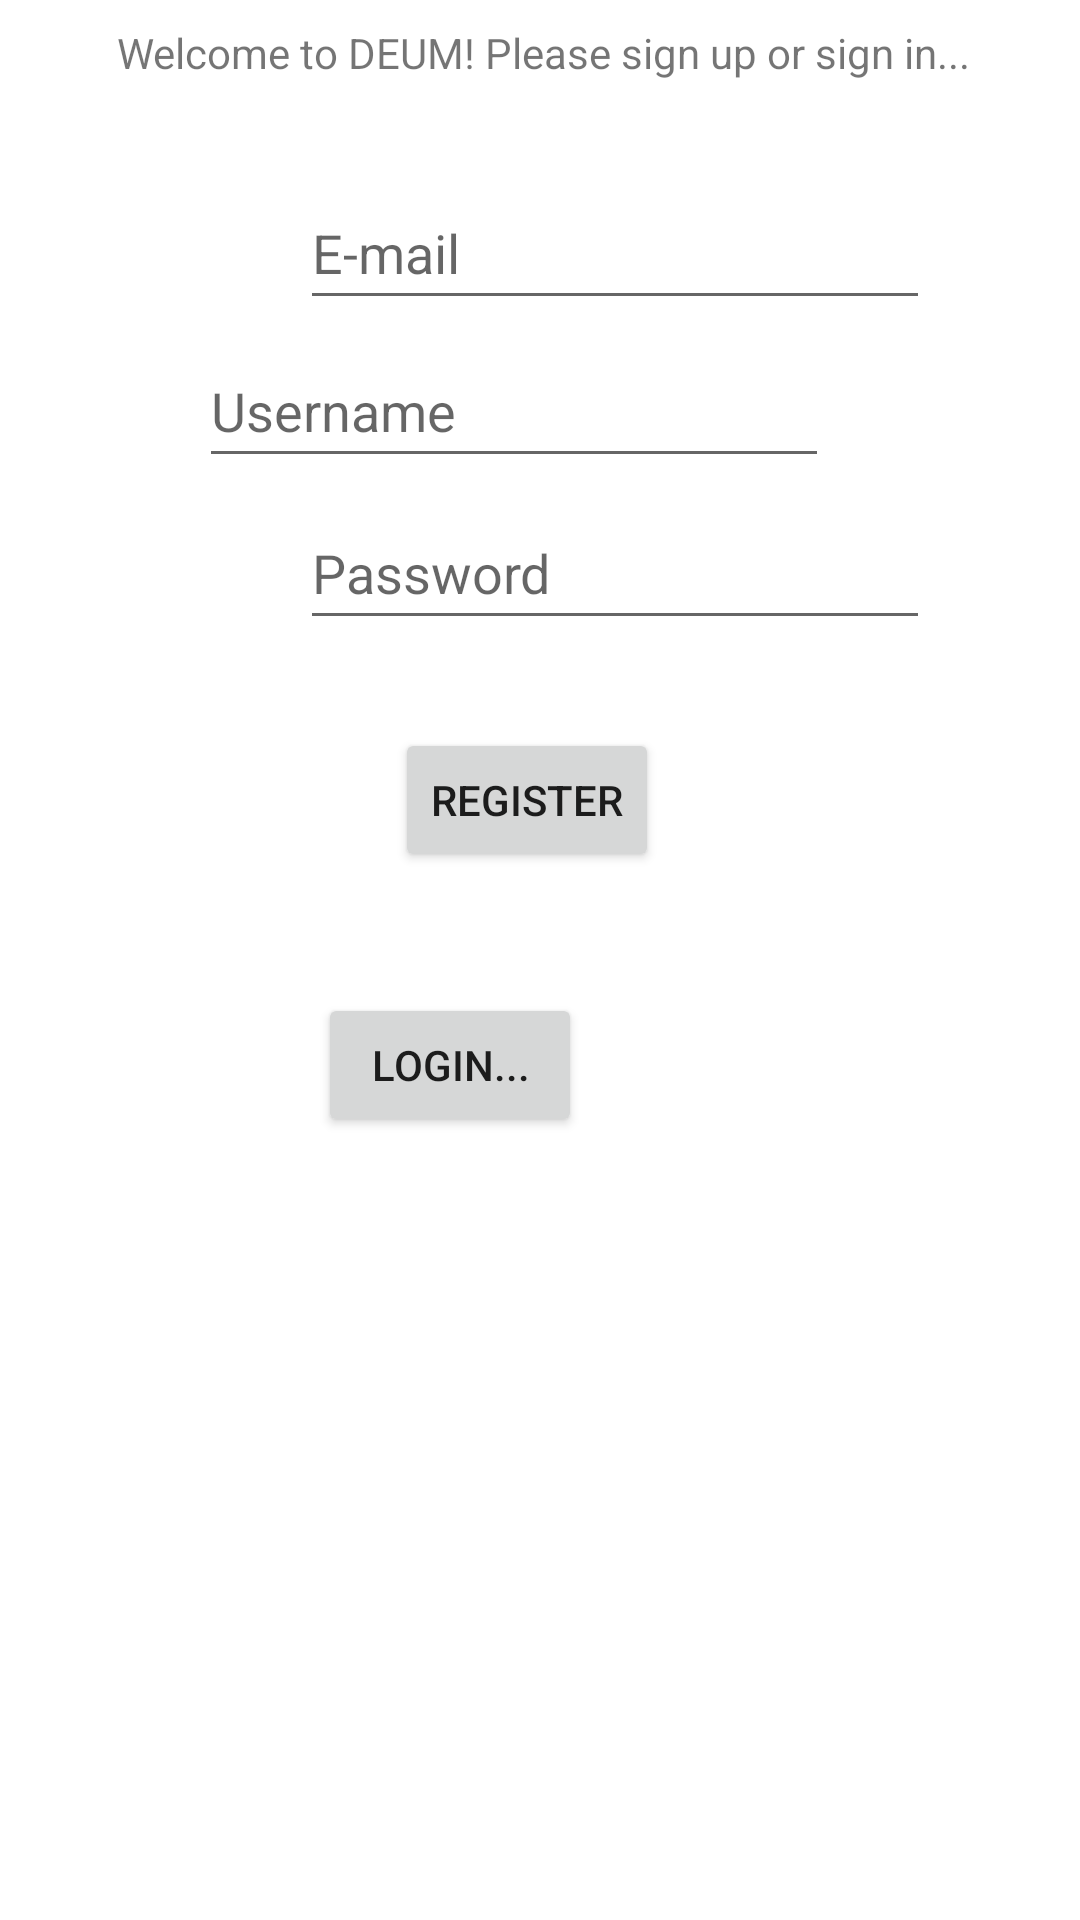

Layout XML and referenced resources for this Android screen:
<!-- AndroidManifest.xml: application theme Theme.DEUM2 -->
<!-- res/layout/activity_main.xml -->
<?xml version="1.0" encoding="utf-8"?>
<androidx.constraintlayout.widget.ConstraintLayout xmlns:android="http://schemas.android.com/apk/res/android"
    xmlns:app="http://schemas.android.com/apk/res-auto"
    xmlns:tools="http://schemas.android.com/tools"
    android:layout_width="match_parent"
    android:layout_height="match_parent"
    tools:context=".MainActivity">

    <EditText
        android:id="@+id/email"
        android:layout_width="wrap_content"
        android:layout_height="wrap_content"
        android:layout_marginStart="100dp"
        android:layout_marginEnd="101dp"
        android:ems="10"
        android:hint="E-mail"
        android:inputType="textPersonName"
        android:minHeight="48dp"
        app:layout_constraintBottom_toBottomOf="parent"
        app:layout_constraintEnd_toEndOf="parent"
        app:layout_constraintHorizontal_bias="0.0"
        app:layout_constraintStart_toStartOf="parent"
        app:layout_constraintTop_toTopOf="parent"
        app:layout_constraintVertical_bias="0.099" />

    <EditText
        android:id="@+id/PasswordTextField"
        android:layout_width="wrap_content"
        android:layout_height="wrap_content"
        android:layout_marginStart="100dp"
        android:layout_marginEnd="102dp"
        android:ems="10"
        android:hint="Password"
        android:inputType="textPassword"
        android:minHeight="48dp"
        app:layout_constraintBottom_toBottomOf="parent"
        app:layout_constraintEnd_toEndOf="parent"
        app:layout_constraintHorizontal_bias="0.0"
        app:layout_constraintStart_toStartOf="parent"
        app:layout_constraintTop_toTopOf="parent"
        app:layout_constraintVertical_bias="0.279" />

    <Button
        android:id="@+id/SubmitButton"
        android:layout_width="wrap_content"
        android:layout_height="wrap_content"
        android:layout_marginStart="157dp"
        android:layout_marginTop="50dp"
        android:layout_marginEnd="166dp"
        android:layout_marginBottom="370dp"
        android:onClick="signUp"
        android:text="REGISTER"
        app:layout_constraintBottom_toBottomOf="parent"
        app:layout_constraintEnd_toEndOf="parent"
        app:layout_constraintStart_toStartOf="parent"
        app:layout_constraintTop_toBottomOf="@+id/PasswordTextField" />

    <Button
        android:id="@+id/submitButton"
        android:layout_width="wrap_content"
        android:layout_height="wrap_content"
        android:layout_marginStart="157dp"
        android:layout_marginEnd="166dp"
        android:layout_marginBottom="256dp"
        android:onClick="goToLogin"
        android:text="Login..."
        app:layout_constraintBottom_toBottomOf="parent"
        app:layout_constraintEnd_toEndOf="parent"
        app:layout_constraintHorizontal_bias="1.0"
        app:layout_constraintStart_toStartOf="parent"
        app:layout_constraintTop_toBottomOf="@+id/SubmitButton"
        app:layout_constraintVertical_bias="0.887" />

    <EditText
        android:id="@+id/username"
        android:layout_width="wrap_content"
        android:layout_height="wrap_content"
        android:layout_marginStart="102dp"
        android:layout_marginEnd="102dp"
        android:ems="10"
        android:hint="Username"
        android:inputType="textPersonName"
        android:minHeight="48dp"
        app:layout_constraintBottom_toBottomOf="parent"
        app:layout_constraintEnd_toEndOf="parent"
        app:layout_constraintHorizontal_bias="0.666"
        app:layout_constraintStart_toStartOf="parent"
        app:layout_constraintTop_toTopOf="parent"
        app:layout_constraintVertical_bias="0.188" />

    <TextView
        android:id="@+id/AlertText"
        android:layout_width="wrap_content"
        android:layout_height="wrap_content"
        android:layout_marginStart="172dp"
        android:layout_marginTop="8dp"
        android:layout_marginEnd="181dp"
        android:gravity="center|center_horizontal"
        android:text="Welcome to DEUM! Please sign up or sign in..."
        app:layout_constraintBottom_toBottomOf="parent"
        app:layout_constraintEnd_toEndOf="parent"
        app:layout_constraintHorizontal_bias="0.48"
        app:layout_constraintStart_toStartOf="parent"
        app:layout_constraintTop_toTopOf="parent"
        app:layout_constraintVertical_bias="0.0" />
</androidx.constraintlayout.widget.ConstraintLayout>
<!-- resources referenced by this layout -->
<resources>
  <style name="Theme.DEUM2" parent="Theme.MaterialComponents.DayNight.DarkActionBar">
          
          <item name="colorPrimary">@color/purple_500</item>
          <item name="colorPrimaryVariant">@color/purple_700</item>
          <item name="colorOnPrimary">@color/white</item>
          
          <item name="colorSecondary">@color/teal_200</item>
          <item name="colorSecondaryVariant">@color/teal_700</item>
          <item name="colorOnSecondary">@color/black</item>
          
          <item name="android:statusBarColor" tools:targetApi="l">?attr/colorPrimaryVariant</item>
          
      </style>
  <!-- not gathered from this repository: default colours our renderer supplied (Android Studio template values) -->
  <color name="purple_500">#FF6200EE</color>
  <color name="purple_700">#FF3700B3</color>
  <color name="teal_200">#FF03DAC5</color>
  <color name="teal_700">#FF018786</color>
  <color name="black">#FF000000</color>
  <color name="white">#FFFFFFFF</color>
</resources>
